pico-8 play session: no input (idle), after a click and taps of 🅾, ❎, 🅾+❎, 🅾 in the second before t = 0

[t = 1 s] idle ~1s (no d-pad/buttons)
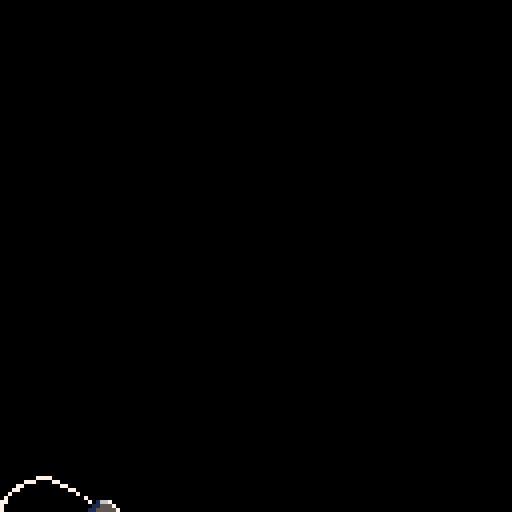
[t = 2 s] idle ~2s (no d-pad/buttons)
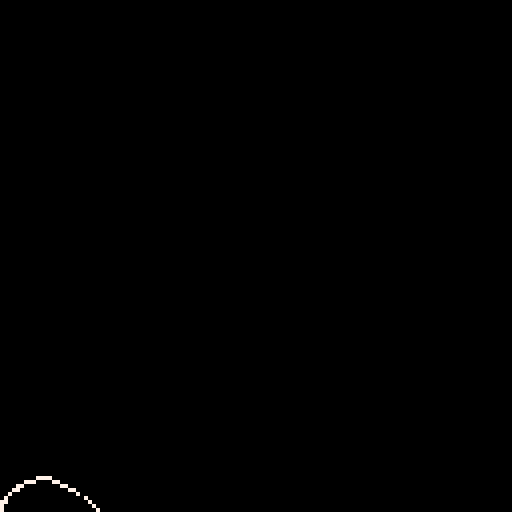

pico-8 cartridge
version 39
__lua__

xi,yi = 0,127
x,y = xi,yi

vx,vy = 1,-2
ax,ay = 0,5

t = 0

path = {}

function _update()
	
	x = x + vx*t + .5*ax*t^2
	y = y + vy*t + .5*ay*t^2
	
	add(path, {x,y})
	
	t += .03
	
	if btn(⬅️) then
		vx -= 1
	elseif btn(➡️) then
		vx += 1
	end
	
	if btn(⬆️) then
		vy -= 1
	elseif btn(⬇️) then
		vy += 1
	end
	
	if btn(❎) then
		x,y = xi,yi
		t = 0
	end
	
	
end


function _draw()
	cls()
	spr(1,x,y)
	
	for p in all(path)do
	
		pset(p[1],p[2],7)
	
	end
	
	
end
__gfx__
00000000001667000000000000000000000000000000000000000000000000000000000000000000000000000000000000000000000000000000000000000000
00000000011555700000000000000000000000000000000000000000000000000000000000000000000000000000000000000000000000000000000000000000
00700700115555570000000000000000000000000000000000000000000000000000000000000000000000000000000000000000000000000000000000000000
00077000155555570000000000000000000000000000000000000000000000000000000000000000000000000000000000000000000000000000000000000000
00077000155555570000000000000000000000000000000000000000000000000000000000000000000000000000000000000000000000000000000000000000
00700700115555570000000000000000000000000000000000000000000000000000000000000000000000000000000000000000000000000000000000000000
00000000011555600000000000000000000000000000000000000000000000000000000000000000000000000000000000000000000000000000000000000000
00000000001666000000000000000000000000000000000000000000000000000000000000000000000000000000000000000000000000000000000000000000
